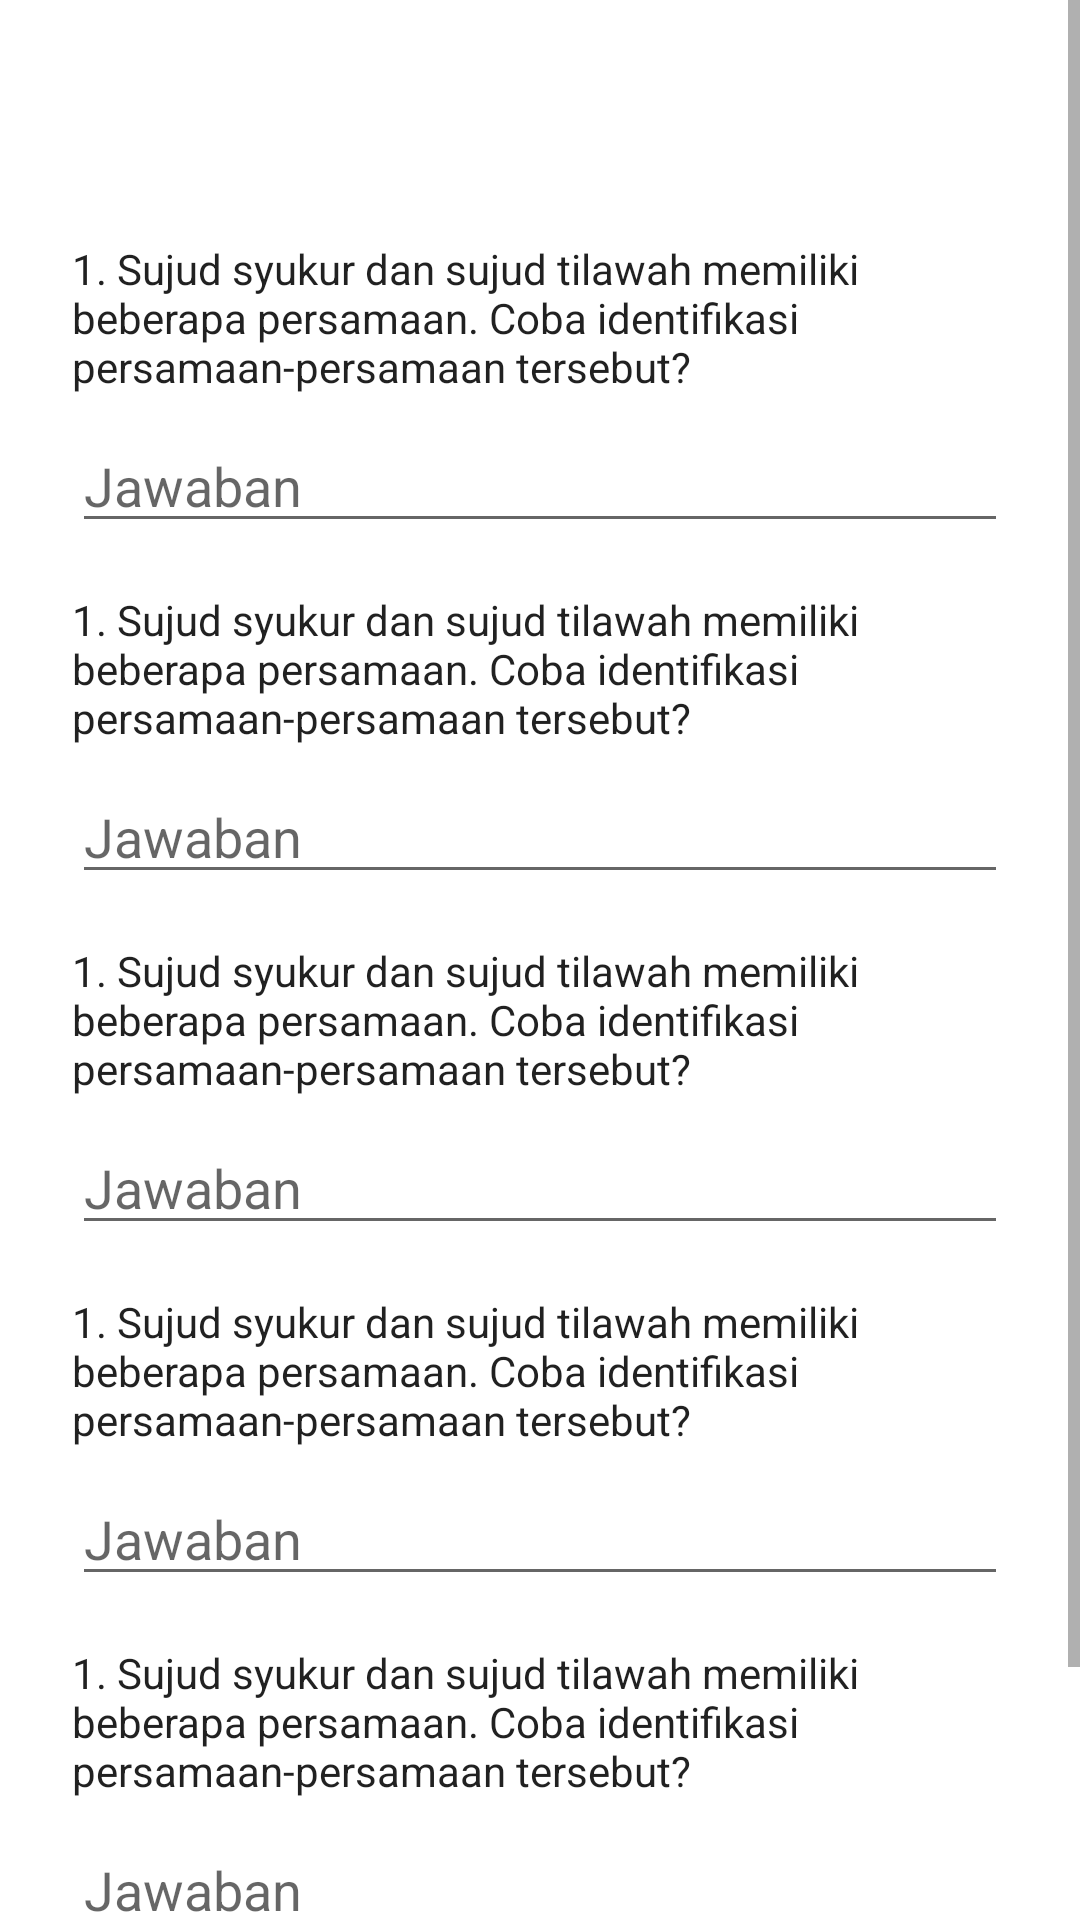

The Android layout XML behind this screen, and the referenced resources:
<!-- AndroidManifest.xml: application theme Theme.BukuFiqihKelas8 -->
<!-- res/layout/activity_quiz.xml -->
<?xml version="1.0" encoding="utf-8"?>
<ScrollView xmlns:android="http://schemas.android.com/apk/res/android"
    android:layout_width="match_parent"
    android:layout_height="match_parent">

    <LinearLayout xmlns:tools="http://schemas.android.com/tools"
        android:layout_width="match_parent"
        android:layout_height="wrap_content"
        android:orientation="vertical"
        tools:context=".QuizActivity">

        <LinearLayout
            android:layout_width="match_parent"
            android:layout_height="wrap_content">

            <ImageView
                android:id="@+id/iv_back"
                android:layout_width="32dp"
                android:layout_height="32dp"
                android:layout_margin="24dp"
                android:background="?android:selectableItemBackground"
                android:src="@drawable/ic_baseline_arrow_back_24" />

            <View
                android:layout_width="0dp"
                android:layout_height="wrap_content"
                android:layout_weight="1" />

            <ProgressBar
                android:id="@+id/pb_history"
                android:layout_width="wrap_content"
                android:layout_height="wrap_content"
                android:layout_gravity="center_vertical"
                android:layout_marginEnd="24dp"
                android:visibility="gone" />

        </LinearLayout>

        <TextView
            android:id="@+id/tv_question_1"
            android:layout_width="match_parent"
            android:layout_height="wrap_content"
            android:layout_marginStart="24dp"
            android:layout_marginEnd="24dp"
            android:text="1. Sujud syukur dan sujud tilawah memiliki beberapa persamaan. Coba identifikasi persamaan-persamaan tersebut?"
            android:textColor="?android:textColorPrimary" />

        <EditText
            android:id="@+id/et_question_1"
            android:layout_width="match_parent"
            android:layout_height="wrap_content"
            android:layout_marginStart="24dp"
            android:layout_marginTop="8dp"
            android:layout_marginEnd="24dp"
            android:ems="10"
            android:hint="Jawaban"
            android:inputType="textMultiLine" />

        <TextView
            android:id="@+id/tv_question_2"
            android:layout_width="match_parent"
            android:layout_height="wrap_content"
            android:layout_marginStart="24dp"
            android:layout_marginTop="16dp"
            android:layout_marginEnd="24dp"
            android:text="1. Sujud syukur dan sujud tilawah memiliki beberapa persamaan. Coba identifikasi persamaan-persamaan tersebut?"
            android:textColor="?android:textColorPrimary" />

        <EditText
            android:id="@+id/et_question_2"
            android:layout_width="match_parent"
            android:layout_height="wrap_content"
            android:layout_marginStart="24dp"
            android:layout_marginTop="8dp"
            android:layout_marginEnd="24dp"
            android:ems="10"
            android:hint="Jawaban"
            android:inputType="textMultiLine" />

        <TextView
            android:id="@+id/tv_question_3"
            android:layout_width="match_parent"
            android:layout_height="wrap_content"
            android:layout_marginStart="24dp"
            android:layout_marginTop="16dp"
            android:layout_marginEnd="24dp"
            android:text="1. Sujud syukur dan sujud tilawah memiliki beberapa persamaan. Coba identifikasi persamaan-persamaan tersebut?"
            android:textColor="?android:textColorPrimary" />

        <EditText
            android:id="@+id/et_question_3"
            android:layout_width="match_parent"
            android:layout_height="wrap_content"
            android:layout_marginStart="24dp"
            android:layout_marginTop="8dp"
            android:layout_marginEnd="24dp"
            android:ems="10"
            android:hint="Jawaban"
            android:inputType="textMultiLine" />

        <TextView
            android:id="@+id/tv_question_4"
            android:layout_width="match_parent"
            android:layout_height="wrap_content"
            android:layout_marginStart="24dp"
            android:layout_marginTop="16dp"
            android:layout_marginEnd="24dp"
            android:text="1. Sujud syukur dan sujud tilawah memiliki beberapa persamaan. Coba identifikasi persamaan-persamaan tersebut?"
            android:textColor="?android:textColorPrimary" />

        <EditText
            android:id="@+id/et_question_4"
            android:layout_width="match_parent"
            android:layout_height="wrap_content"
            android:layout_marginStart="24dp"
            android:layout_marginTop="8dp"
            android:layout_marginEnd="24dp"
            android:ems="10"
            android:hint="Jawaban"
            android:inputType="textMultiLine" />

        <TextView
            android:id="@+id/tv_question_5"
            android:layout_width="match_parent"
            android:layout_height="wrap_content"
            android:layout_marginStart="24dp"
            android:layout_marginTop="16dp"
            android:layout_marginEnd="24dp"
            android:text="1. Sujud syukur dan sujud tilawah memiliki beberapa persamaan. Coba identifikasi persamaan-persamaan tersebut?"
            android:textColor="?android:textColorPrimary" />

        <EditText
            android:id="@+id/et_question_5"
            android:layout_width="match_parent"
            android:layout_height="wrap_content"
            android:layout_marginStart="24dp"
            android:layout_marginTop="8dp"
            android:layout_marginEnd="24dp"
            android:ems="10"
            android:hint="Jawaban"
            android:inputType="textMultiLine" />

        <Button
            android:id="@+id/btn_kirim"
            android:layout_width="match_parent"
            android:layout_height="wrap_content"
            android:layout_marginHorizontal="24dp"
            android:layout_marginTop="24dp"
            android:layout_marginBottom="16dp"
            android:text="Kirim" />
    </LinearLayout>
</ScrollView>
<!-- resources referenced by this layout -->
<resources>
  <style name="Theme.BukuFiqihKelas8" parent="Theme.MaterialComponents.DayNight.NoActionBar">
          
          <item name="colorPrimary">@color/green_500</item>
          <item name="colorPrimaryVariant">@color/green_700</item>
          <item name="colorOnPrimary">@color/white</item>
          
          <item name="colorSecondary">@color/teal_200</item>
          <item name="colorSecondaryVariant">@color/teal_700</item>
          <item name="colorOnSecondary">@color/black</item>
          
          <item name="android:statusBarColor" tools:targetApi="l">?attr/colorPrimaryVariant</item>
          
      </style>
  <color name="green_500">#4CAF50</color>
  <color name="green_700">#388E3C</color>
  <color name="white">#FBFAF5</color>
  <color name="teal_200">#FF03DAC5</color>
  <color name="teal_700">#FF018786</color>
  <color name="black">#181A18</color>
</resources>
